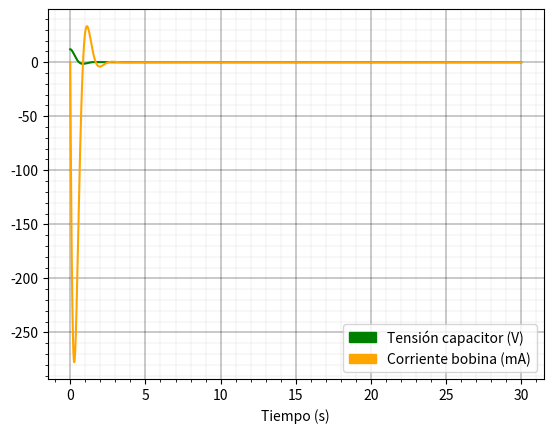

Recreate this plot in Python.
import numpy
import matplotlib.pyplot as plt
import matplotlib.patches as mpatches

#  Resolución de circuito RLC serie sobreamortiguado

# valores de los componentes
R = 25
L = 5
C = 0.01

# condiciones iniciales
VC0 = 12
IL0 = 0

w0 = numpy.sqrt(1/(L*C))  # frecuencia de resonancia
alpha = R/(2*L)          # factor de amortiguamiento

# las constantes de tiempo son las raices del polinomio caracteristico, que como el sistema es sobreamortiguado
# son reales, negativas y distintas entre si
[s1, s2] = numpy.roots([1, 2*alpha, w0**2])
s1 = -s1
s2 = -s2

# para obtener las constantes para terminar de resolver la EDO, aplicamos las condiciones iniciales
# (estamos despejando X=[a,b] del sistema AX=B)
[a, b] = numpy.linalg.solve(
    [ # matriz A
        [1, 1],
        [s1, s2]
    ], # B
    [VC0, IL0]
)

# genero un vector con tiempos para evaluar las funciones y plotear
t = numpy.arange(0, 30, 0.01)

# evaluo las funciones que calcule en los puntos de t (expresion vectorial)
uc = [a * numpy.exp(-s1 * tt) + b * numpy.exp(-s2*tt) for tt in t]
il = [-C*(a*s1*numpy.exp(-s1 * tt) + b*s2*numpy.exp(-s2*tt))*1000 for tt in t]

# plt.plot(t, uc)
# plt.ylabel("Tensión (V)")

plt.plot(t, uc, "green")
plt.plot(t, il, "orange")

#plt.ylabel("Corriente (A)")
plt.xlabel("Tiempo (s)")

# pongo una grilla
plt.minorticks_on()
plt.grid(which='major', linestyle='-', linewidth=0.3, color='black')
plt.grid(which='minor', linestyle=':', linewidth=0.1, color='black')

# agregamos patches
patches = [
    mpatches.Patch(color="green", label="Tensión capacitor (V)"),
    mpatches.Patch(color="orange" , label="Corriente bobina (mA)")
]
# agregamos leyenda
plt.legend(handles=patches)

# muestro el grafico que prepare
plt.show()
